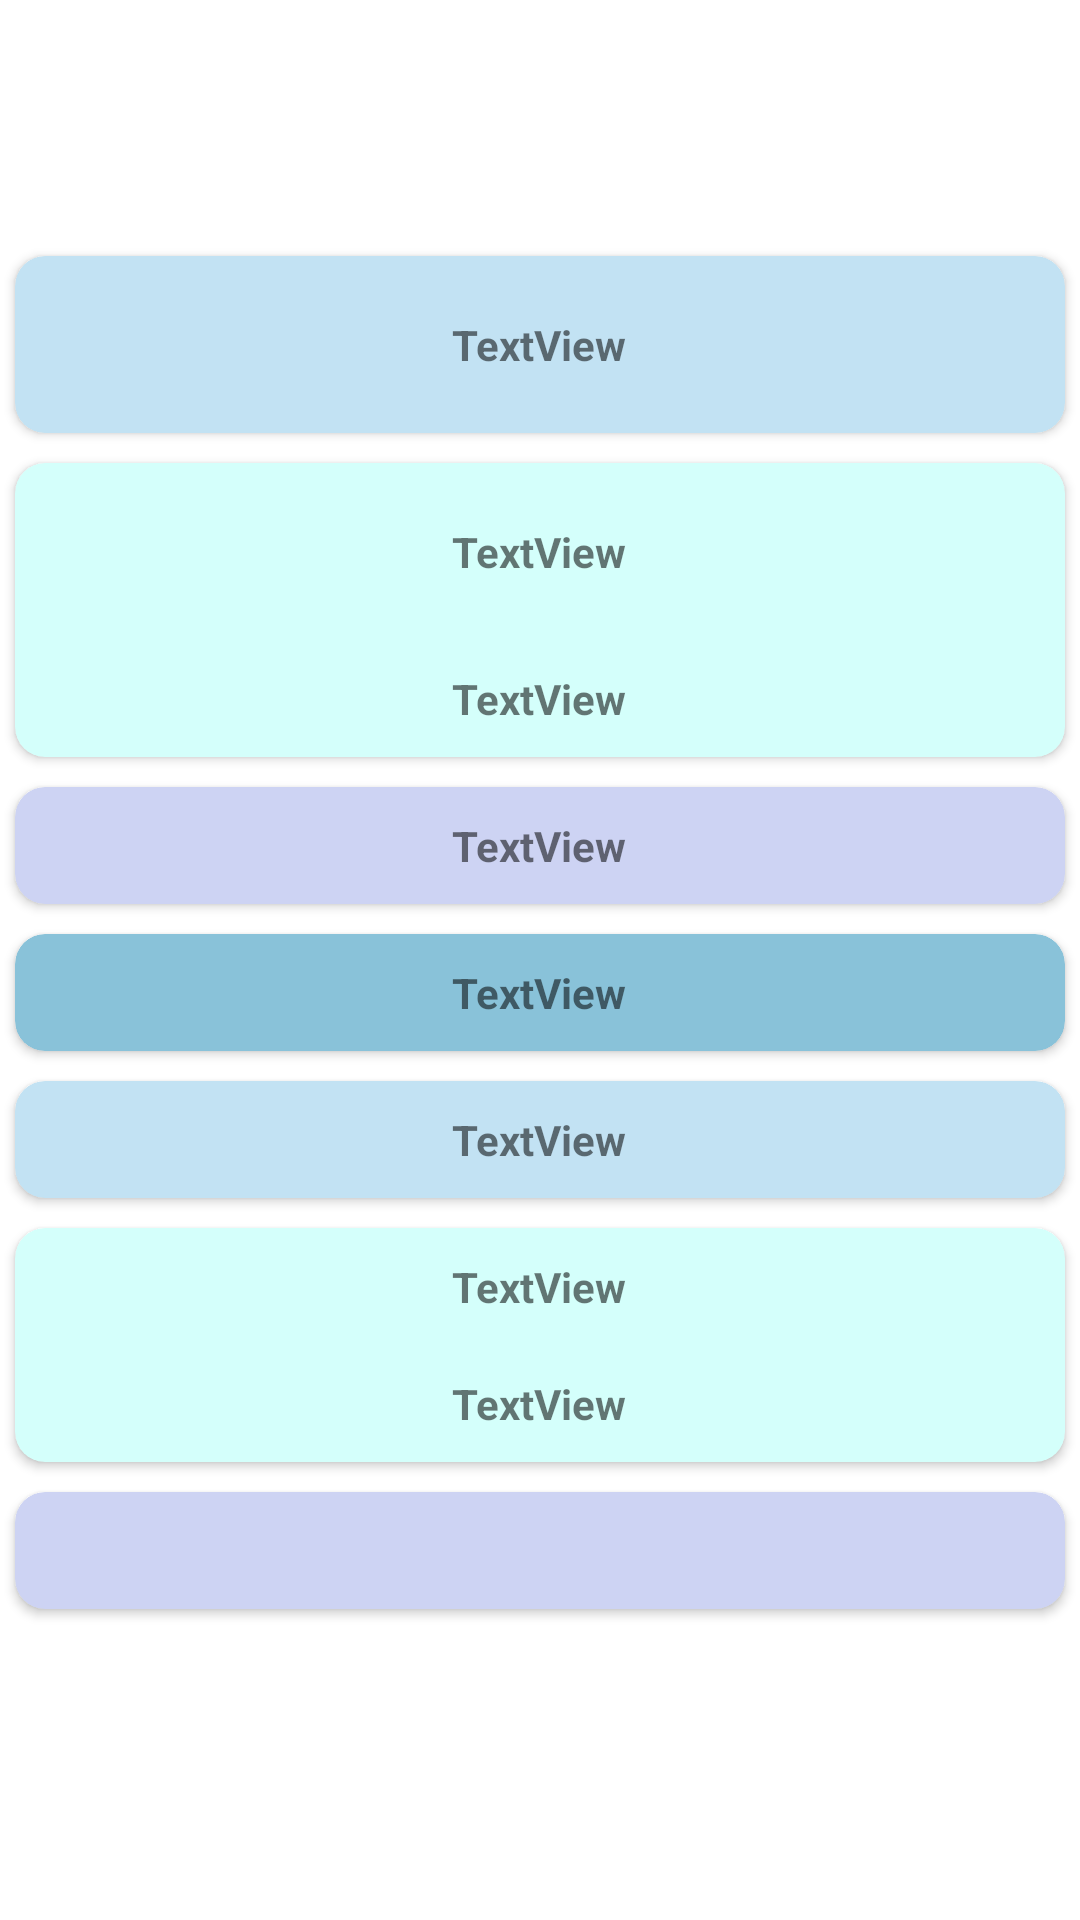

Write the Android layout XML for this screen, with the resource values it uses.
<!-- AndroidManifest.xml: application theme Theme.App -->
<!-- res/layout/activity_view_past_quiz.xml -->
<?xml version="1.0" encoding="utf-8"?>
<androidx.constraintlayout.widget.ConstraintLayout xmlns:android="http://schemas.android.com/apk/res/android"
    xmlns:app="http://schemas.android.com/apk/res-auto"
    xmlns:tools="http://schemas.android.com/tools"
    android:layout_width="match_parent"
    android:layout_height="match_parent"
    android:background="@color/mainBackground"
    >


    <LinearLayout
        android:layout_width="match_parent"
    android:layout_height="match_parent"
    android:orientation="vertical">

    <TextView
        android:id="@+id/tv_date"
        android:layout_width="wrap_content"
        android:layout_height="wrap_content"
        android:layout_margin="20dp"
        android:gravity="center"
        android:layout_gravity="center"
        android:text=""
        android:textColor="@color/mainTextColor"
        android:textSize="30sp"
        app:layout_constraintEnd_toEndOf="parent"
        app:layout_constraintHorizontal_bias="0.504"
        app:layout_constraintStart_toStartOf="parent"
        app:layout_constraintTop_toTopOf="parent"
       />

    <androidx.cardview.widget.CardView
        xmlns:card_view="http://schemas.android.com/apk/res-auto"
        android:id = "@+id/past_quiz_mood_card"
        android:layout_margin="5dp"
        android:layout_gravity="center"
        android:layout_width="match_parent"
        android:layout_height="wrap_content"
        card_view:cardCornerRadius = "10dp"
        card_view:cardBackgroundColor="@color/base_color2"
        >

    <TextView
        android:id="@+id/tv_mood"
        android:layout_width="wrap_content"
        android:layout_height="wrap_content"
        android:layout_margin="20dp"
        android:layout_gravity="center"
        android:textSize="14sp"
        android:textStyle="bold"
        android:text="TextView"
        />
    </androidx.cardview.widget.CardView>

    <androidx.cardview.widget.CardView
        xmlns:card_view="http://schemas.android.com/apk/res-auto"
        android:id = "@+id/past_quiz_sleep_card"
        android:layout_margin="5dp"
        android:layout_gravity="center"
        android:layout_width="match_parent"
        android:layout_height="wrap_content"
        card_view:cardCornerRadius = "10dp"
        card_view:cardBackgroundColor="@color/base_color3"
        >
        <LinearLayout
            android:layout_width="match_parent"
            android:layout_height="wrap_content"
            android:orientation="vertical">
    <TextView
        android:id="@+id/tv_sleepTime"
        android:layout_width="wrap_content"
        android:layout_height="wrap_content"
        android:layout_margin="20dp"
        android:textSize="14sp"
        android:textStyle="bold"
        android:layout_gravity="center"

        android:text="TextView"
        />
        <TextView
            android:id="@+id/tv_sleepRating"
            android:layout_width="wrap_content"
            android:layout_height="wrap_content"
            android:layout_margin="10dp"
            android:layout_gravity="center"
            android:textSize="14sp"
            android:textStyle="bold"
            android:text="TextView" />
        </LinearLayout>

    </androidx.cardview.widget.CardView>

    <androidx.cardview.widget.CardView
        xmlns:card_view="http://schemas.android.com/apk/res-auto"
        android:id = "@+id/past_quiz_relax_card"
        android:layout_margin="5dp"
        android:layout_gravity="center"
        android:layout_width="match_parent"
        android:layout_height="wrap_content"
        card_view:cardCornerRadius = "10dp"
        card_view:cardBackgroundColor="@color/base_color4"
        >
        <TextView
            android:id="@+id/tv_relaxTime"
            android:layout_width="wrap_content"
            android:layout_height="wrap_content"
            android:layout_margin="10dp"
            android:layout_gravity="center"
            android:textSize="14sp"
            android:textStyle="bold"
            android:text="TextView" />

    </androidx.cardview.widget.CardView>

        <androidx.cardview.widget.CardView
            android:id="@+id/past_quiz_exercise_card"
            android:layout_width="match_parent"
            android:layout_height="wrap_content"
            android:layout_gravity="center"
            android:layout_margin="5dp"
            app:cardBackgroundColor="@color/base_colorLasya"
            app:cardCornerRadius="10dp">

            <TextView
                android:id="@+id/tv_exerciseTime"
                android:layout_width="wrap_content"
                android:layout_height="wrap_content"
                android:layout_gravity="center"
                android:layout_margin="10dp"
                android:text="TextView"
                android:textSize="14sp"
                android:textStyle="bold" />

        </androidx.cardview.widget.CardView>

        <androidx.cardview.widget.CardView
            xmlns:card_view="http://schemas.android.com/apk/res-auto"
            android:id = "@+id/past_quiz_productive_card"
            android:layout_margin="5dp"
            android:layout_gravity="center"
            android:layout_width="match_parent"
            android:layout_height="wrap_content"
            card_view:cardCornerRadius = "10dp"
            card_view:cardBackgroundColor="@color/base_color2"
            >


        <TextView
            android:id="@+id/tv_productiveTime"
            android:layout_width="wrap_content"
            android:layout_height="wrap_content"
            android:layout_margin="10dp"
            android:layout_gravity="center"
            android:textSize="14sp"
            android:textStyle="bold"
            android:text="TextView" />

        </androidx.cardview.widget.CardView>

        <androidx.cardview.widget.CardView
            xmlns:card_view="http://schemas.android.com/apk/res-auto"
            android:id = "@+id/past_quiz_stress_card"
            android:layout_margin="5dp"
            android:layout_gravity="center"
            android:layout_width="match_parent"
            android:layout_height="wrap_content"
            card_view:cardCornerRadius = "10dp"
            card_view:cardBackgroundColor="@color/base_color3"
            >
        <LinearLayout
        android:layout_width="match_parent"
        android:layout_height="wrap_content"
        android:orientation="vertical">

        <TextView
            android:id="@+id/tv_stressLevel"
            android:layout_width="wrap_content"
            android:layout_height="wrap_content"
            android:layout_margin="10dp"
            android:layout_gravity="center"
            android:textSize="14sp"
            android:textStyle="bold"
            android:text="TextView"
             />

    <TextView
        android:id="@+id/tv_stressors"
        android:layout_width="wrap_content"
        android:layout_height="wrap_content"
        android:text="TextView"
        android:layout_margin="10dp"
        android:layout_gravity="center"
        android:textSize="14sp"
        android:textStyle="bold"/>
        </LinearLayout>
        </androidx.cardview.widget.CardView>

        <androidx.cardview.widget.CardView
            xmlns:card_view="http://schemas.android.com/apk/res-auto"
            android:id = "@+id/past_quiz_other_card"
            android:layout_margin="5dp"
            android:layout_gravity="center"
            android:layout_width="match_parent"
            android:layout_height="wrap_content"
            card_view:cardCornerRadius = "10dp"
            card_view:cardBackgroundColor="@color/base_color4"
            >
    <TextView
        android:id="@+id/tv_other"
        android:layout_width="wrap_content"
        android:layout_height="wrap_content"
        android:layout_margin="10dp"
        android:layout_gravity="center"
        android:textSize="14sp"
        android:textStyle="bold"
       />
        </androidx.cardview.widget.CardView>


    </LinearLayout>

</androidx.constraintlayout.widget.ConstraintLayout>
<!-- resources referenced by this layout -->
<resources>
  <color name="base_color2">#C2E2F3</color>
  <color name="base_color3">#D4FFFB</color>
  <color name="base_color4">#CDD3F3</color>
  <color name="base_colorLasya">#89c2d9</color>
  <color name="mainBackground">#ffffff</color>
  <color name="mainTextColor">#FF000000</color>
  <style name="Theme.App" parent="Theme.MaterialComponents.DayNight.DarkActionBar">
          
          <item name="colorPrimary">@color/base_color</item>
          <item name="colorPrimaryVariant">@color/scheme_blue_2</item>
          <item name="colorOnPrimary">@color/scheme_purple_2</item>
          
          <item name="colorSecondary">@color/scheme_blue_1</item>
          <item name="colorSecondaryVariant">@color/scheme_green_1</item>
          <item name="colorOnSecondary">@color/black</item>
          
          <item name="android:statusBarColor" tools:targetApi="l">?attr/colorPrimaryVariant</item>
          
      </style>
  <color name="base_color">#48AFD8</color>
  <color name="scheme_blue_2"> #5C5D8D</color>
  <color name="scheme_purple_2">#BFB3EA</color>
  <color name="scheme_blue_1"> #2AB7CA</color>
  <color name="scheme_green_1">#3AA88E</color>
  <color name="black">#FF000000</color>
</resources>
